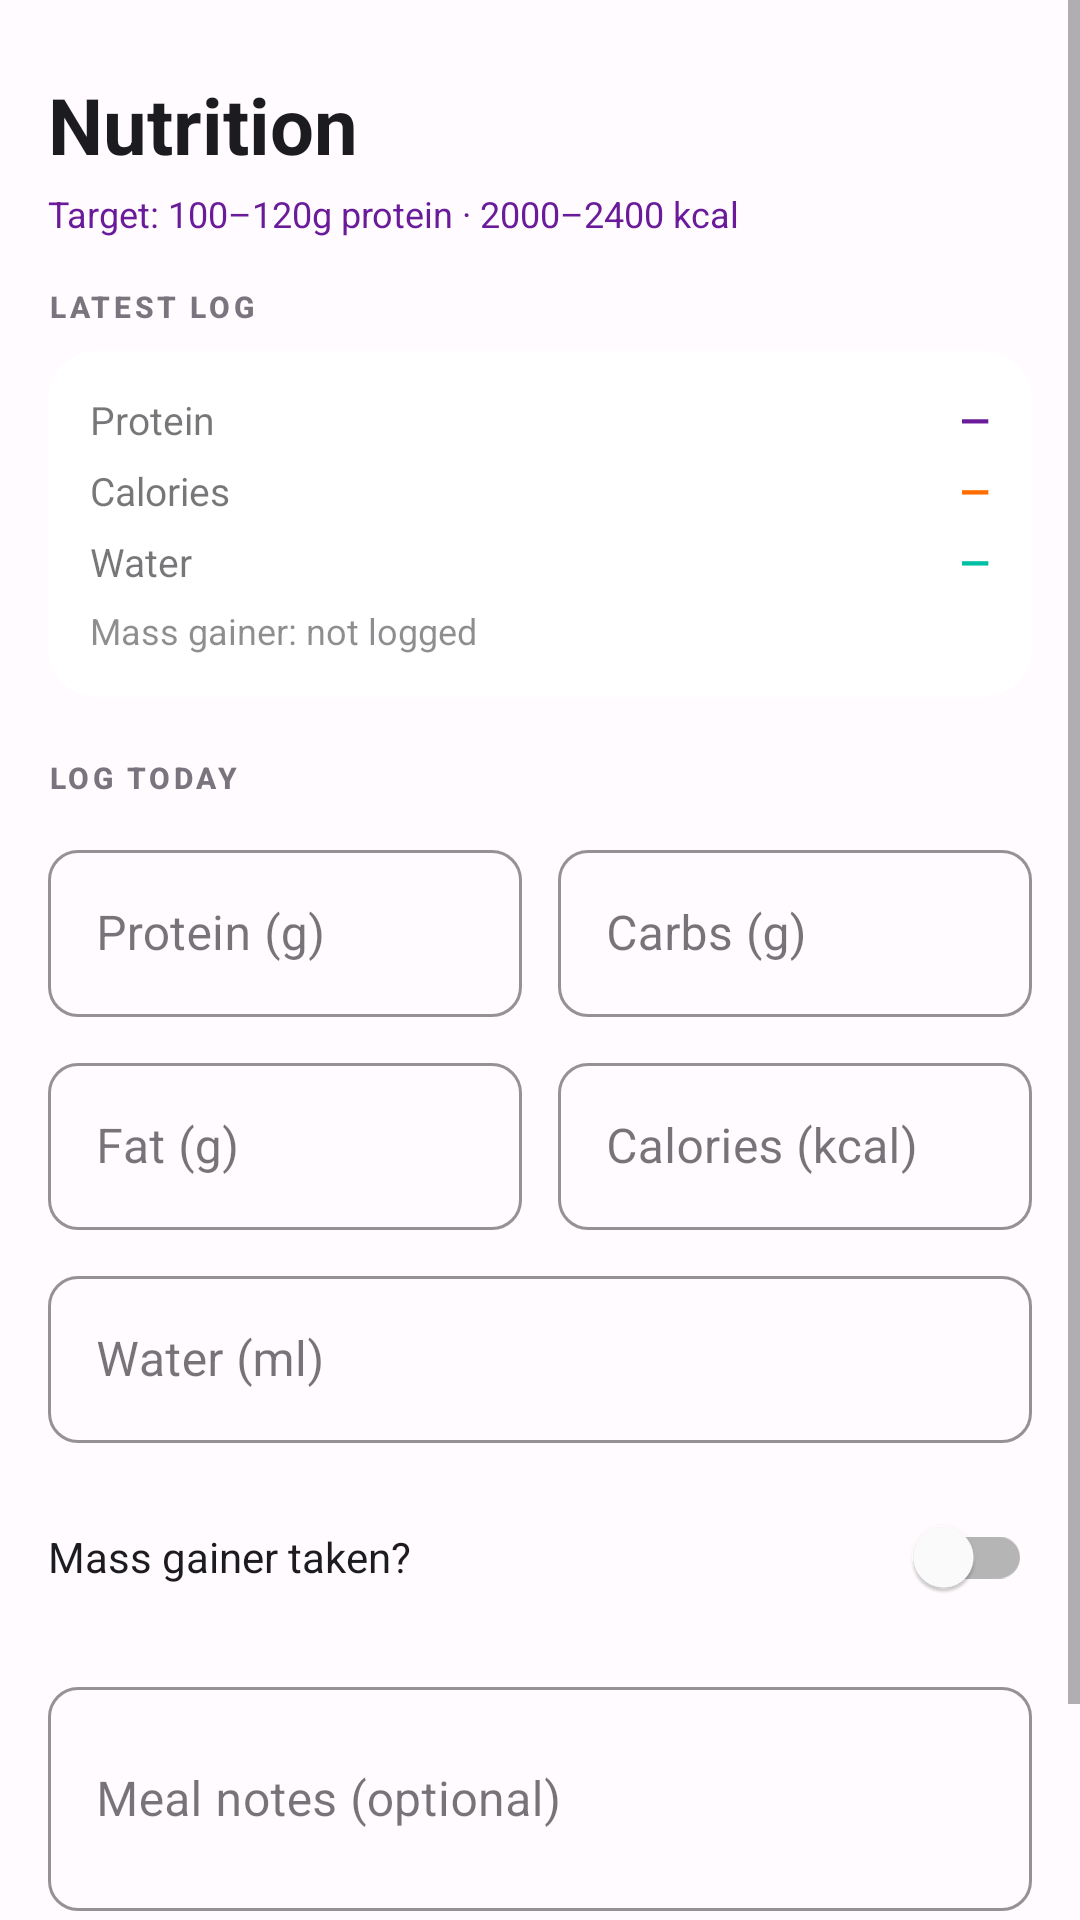

This screen was rendered from an Android layout file. Write that file and the resources it references.
<!-- AndroidManifest.xml: application theme Theme.FitHer -->
<!-- res/layout/fragment_nutrition.xml -->
<?xml version="1.0" encoding="utf-8"?>
<ScrollView xmlns:android="http://schemas.android.com/apk/res/android"
    xmlns:app="http://schemas.android.com/apk/res-auto"
    android:layout_width="match_parent"
    android:layout_height="match_parent"
    android:background="?android:attr/colorBackground">

    <LinearLayout
        android:layout_width="match_parent"
        android:layout_height="wrap_content"
        android:orientation="vertical"
        android:padding="16dp">

        <TextView android:layout_width="wrap_content" android:layout_height="wrap_content"
            android:text="Nutrition" android:textSize="26sp" android:textStyle="bold"
            android:textColor="?attr/colorOnSurface" android:paddingTop="8dp" android:layout_marginBottom="4dp" />

        <TextView android:layout_width="wrap_content" android:layout_height="wrap_content"
            android:text="Target: 100–120g protein · 2000–2400 kcal"
            android:textSize="12sp" android:textColor="?attr/colorPrimary" android:layout_marginBottom="16dp" />

        
        <TextView android:layout_width="wrap_content" android:layout_height="wrap_content"
            android:text="LATEST LOG" style="@style/FitHer.SectionTitle" android:layout_marginBottom="8dp" />

        <androidx.cardview.widget.CardView android:layout_width="match_parent"
            android:layout_height="wrap_content" android:layout_marginBottom="20dp" style="@style/FitHer.Card">
            <LinearLayout android:layout_width="match_parent" android:layout_height="wrap_content"
                android:orientation="vertical" android:padding="14dp">
                <LinearLayout android:layout_width="match_parent" android:layout_height="wrap_content"
                    android:orientation="horizontal" android:layout_marginBottom="6dp">
                    <TextView android:layout_width="0dp" android:layout_height="wrap_content"
                        android:layout_weight="1" android:text="Protein" android:textSize="13sp" android:textColor="?attr/colorOnSurface" android:alpha="0.6" />
                    <TextView android:id="@+id/tvLatestProtein" android:layout_width="wrap_content"
                        android:layout_height="wrap_content" android:text="—"
                        android:textSize="13sp" android:textStyle="bold" android:textColor="?attr/colorPrimary" />
                </LinearLayout>
                <LinearLayout android:layout_width="match_parent" android:layout_height="wrap_content"
                    android:orientation="horizontal" android:layout_marginBottom="6dp">
                    <TextView android:layout_width="0dp" android:layout_height="wrap_content"
                        android:layout_weight="1" android:text="Calories" android:textSize="13sp" android:textColor="?attr/colorOnSurface" android:alpha="0.6" />
                    <TextView android:id="@+id/tvLatestCalories" android:layout_width="wrap_content"
                        android:layout_height="wrap_content" android:text="—"
                        android:textSize="13sp" android:textStyle="bold" android:textColor="@color/orange_accent" />
                </LinearLayout>
                <LinearLayout android:layout_width="match_parent" android:layout_height="wrap_content"
                    android:orientation="horizontal" android:layout_marginBottom="6dp">
                    <TextView android:layout_width="0dp" android:layout_height="wrap_content"
                        android:layout_weight="1" android:text="Water" android:textSize="13sp" android:textColor="?attr/colorOnSurface" android:alpha="0.6" />
                    <TextView android:id="@+id/tvLatestWater" android:layout_width="wrap_content"
                        android:layout_height="wrap_content" android:text="—"
                        android:textSize="13sp" android:textStyle="bold" android:textColor="@color/teal_accent" />
                </LinearLayout>
                <TextView android:id="@+id/tvMassGainerStatus" android:layout_width="wrap_content"
                    android:layout_height="wrap_content" android:text="Mass gainer: not logged"
                    android:textSize="12sp" android:textColor="?attr/colorOnSurface" android:alpha="0.5" />
            </LinearLayout>
        </androidx.cardview.widget.CardView>

        <TextView android:layout_width="wrap_content" android:layout_height="wrap_content"
            android:text="LOG TODAY" style="@style/FitHer.SectionTitle" android:layout_marginBottom="12dp" />

        <LinearLayout android:layout_width="match_parent" android:layout_height="wrap_content"
            android:orientation="horizontal">
            <com.google.android.material.textfield.TextInputLayout android:layout_width="0dp"
                android:layout_height="wrap_content" android:layout_weight="1" android:layout_marginEnd="6dp"
                android:hint="Protein (g)" style="@style/FitHer.TextInput" android:layout_marginBottom="10dp">
                <com.google.android.material.textfield.TextInputEditText android:id="@+id/etProtein"
                    android:layout_width="match_parent" android:layout_height="wrap_content"
                    android:inputType="numberDecimal" />
            </com.google.android.material.textfield.TextInputLayout>
            <com.google.android.material.textfield.TextInputLayout android:layout_width="0dp"
                android:layout_height="wrap_content" android:layout_weight="1" android:layout_marginStart="6dp"
                android:hint="Carbs (g)" style="@style/FitHer.TextInput" android:layout_marginBottom="10dp">
                <com.google.android.material.textfield.TextInputEditText android:id="@+id/etCarbs"
                    android:layout_width="match_parent" android:layout_height="wrap_content"
                    android:inputType="numberDecimal" />
            </com.google.android.material.textfield.TextInputLayout>
        </LinearLayout>

        <LinearLayout android:layout_width="match_parent" android:layout_height="wrap_content"
            android:orientation="horizontal">
            <com.google.android.material.textfield.TextInputLayout android:layout_width="0dp"
                android:layout_height="wrap_content" android:layout_weight="1" android:layout_marginEnd="6dp"
                android:hint="Fat (g)" style="@style/FitHer.TextInput" android:layout_marginBottom="10dp">
                <com.google.android.material.textfield.TextInputEditText android:id="@+id/etFat"
                    android:layout_width="match_parent" android:layout_height="wrap_content"
                    android:inputType="numberDecimal" />
            </com.google.android.material.textfield.TextInputLayout>
            <com.google.android.material.textfield.TextInputLayout android:layout_width="0dp"
                android:layout_height="wrap_content" android:layout_weight="1" android:layout_marginStart="6dp"
                android:hint="Calories (kcal)" style="@style/FitHer.TextInput" android:layout_marginBottom="10dp">
                <com.google.android.material.textfield.TextInputEditText android:id="@+id/etCalories"
                    android:layout_width="match_parent" android:layout_height="wrap_content"
                    android:inputType="numberDecimal" />
            </com.google.android.material.textfield.TextInputLayout>
        </LinearLayout>

        <com.google.android.material.textfield.TextInputLayout android:layout_width="match_parent"
            android:layout_height="wrap_content" android:hint="Water (ml)"
            style="@style/FitHer.TextInput" android:layout_marginBottom="14dp">
            <com.google.android.material.textfield.TextInputEditText android:id="@+id/etWater"
                android:layout_width="match_parent" android:layout_height="wrap_content"
                android:inputType="numberDecimal" />
        </com.google.android.material.textfield.TextInputLayout>

        <LinearLayout android:layout_width="match_parent" android:layout_height="wrap_content"
            android:orientation="horizontal" android:gravity="center_vertical" android:layout_marginBottom="6dp">
            <TextView android:layout_width="0dp" android:layout_height="wrap_content"
                android:layout_weight="1" android:text="Mass gainer taken?"
                android:textSize="14sp" android:textColor="?attr/colorOnSurface" />
            <com.google.android.material.switchmaterial.SwitchMaterial
                android:id="@+id/switchMassGainer"
                android:layout_width="wrap_content" android:layout_height="wrap_content" />
        </LinearLayout>

        <LinearLayout android:id="@+id/layoutMassGainerAmount" android:layout_width="match_parent"
            android:layout_height="wrap_content" android:orientation="vertical" android:visibility="gone">
            <com.google.android.material.textfield.TextInputLayout android:layout_width="match_parent"
                android:layout_height="wrap_content" android:hint="Servings (recommended: 1)"
                style="@style/FitHer.TextInput" android:layout_marginBottom="8dp">
                <com.google.android.material.textfield.TextInputEditText android:id="@+id/etMassGainerServings"
                    android:layout_width="match_parent" android:layout_height="wrap_content"
                    android:inputType="numberDecimal" android:text="1" />
            </com.google.android.material.textfield.TextInputLayout>
            <TextView android:id="@+id/tvMassGainerWarning" android:layout_width="match_parent"
                android:layout_height="wrap_content"
                android:text="⚠ Max 1 serving per day on training days only."
                android:textSize="12sp" android:textColor="@color/coral_primary"
                android:background="@color/coral_light" android:padding="10dp"
                android:layout_marginBottom="10dp" android:visibility="gone" />
        </LinearLayout>

        <com.google.android.material.textfield.TextInputLayout android:layout_width="match_parent"
            android:layout_height="wrap_content" android:hint="Meal notes (optional)"
            style="@style/FitHer.TextInput" android:layout_marginBottom="16dp" android:layout_marginTop="8dp">
            <com.google.android.material.textfield.TextInputEditText android:id="@+id/etMealNotes"
                android:layout_width="match_parent" android:layout_height="wrap_content"
                android:inputType="textMultiLine" android:minLines="2" />
        </com.google.android.material.textfield.TextInputLayout>

        <com.google.android.material.button.MaterialButton
            android:id="@+id/btnLogNutrition"
            android:layout_width="match_parent" android:layout_height="52dp"
            android:text="Log Today's Nutrition"
            style="@style/FitHer.Button.Primary" />
    </LinearLayout>
</ScrollView>
<!-- resources referenced by this layout -->
<resources>
  <color name="coral_light">#FFF0EA</color>
  <color name="coral_primary">#FF7F50</color>
  <color name="orange_accent">#FF6D00</color>
  <color name="teal_accent">#00BFA5</color>
  <style name="FitHer.Button.Primary" parent="Widget.MaterialComponents.Button">
          <item name="backgroundTint">@color/purple_primary</item>
          <item name="android:textColor">@color/white</item>
          <item name="cornerRadius">12dp</item>
          <item name="android:paddingTop">12dp</item>
          <item name="android:paddingBottom">12dp</item>
          <item name="android:textSize">14sp</item>
          <item name="android:letterSpacing">0.02</item>
          <item name="rippleColor">@color/purple_medium</item>
          <item name="elevation">2dp</item>
      </style>
  <style name="FitHer.Card" parent="Widget.MaterialComponents.CardView">
          <item name="cardElevation">0dp</item>
          <item name="strokeWidth">1dp</item>
          <item name="strokeColor">@color/gray_light</item>
          <item name="cardCornerRadius">16dp</item>
          <item name="cardBackgroundColor">@color/colorSurface</item>
      </style>
  <style name="FitHer.SectionTitle" parent="TextAppearance.MaterialComponents.Subtitle2">
          <item name="android:textColor">@color/gray_mid</item>
          <item name="android:textSize">10sp</item>
          <item name="android:letterSpacing">0.12</item>
          <item name="android:textStyle">bold</item>
      </style>
  <style name="FitHer.TextInput" parent="Widget.MaterialComponents.TextInputLayout.OutlinedBox">
          <item name="boxStrokeColor">@color/purple_primary</item>
          <item name="hintTextColor">@color/purple_primary</item>
          <item name="boxCornerRadiusTopStart">10dp</item>
          <item name="boxCornerRadiusTopEnd">10dp</item>
          <item name="boxCornerRadiusBottomStart">10dp</item>
          <item name="boxCornerRadiusBottomEnd">10dp</item>
      </style>
  <color name="purple_primary">#6A1B9A</color>
  <color name="white">#FFFFFF</color>
  <color name="purple_medium">#8E24AA</color>
  <color name="gray_light">#E7E0EC</color>
  <color name="colorSurface">#FFFFFF</color>
  <color name="gray_mid">#79747E</color>
  <color name="purple_dark">#4A148C</color>
  <color name="pink_accent">#E91E8C</color>
  <color name="gray_dark">#1C1B1F</color>
  <color name="colorBackground">#FFFBFE</color>
  <style name="Widget.FitHer.BottomNav" parent="Widget.MaterialComponents.BottomNavigationView">
          <item name="itemIconTint">@color/nav_item_color</item>
          <item name="itemTextColor">@color/nav_item_color</item>
          <item name="android:background">@color/colorSurface</item>
          <item name="elevation">8dp</item>
          <item name="itemRippleColor">@color/purple_surface</item>
      </style>
  <style name="FitHer.Chip" parent="Widget.MaterialComponents.Chip.Filter">
          <item name="chipBackgroundColor">@color/purple_surface</item>
          <item name="chipStrokeColor">@color/purple_primary</item>
          <item name="chipStrokeWidth">1dp</item>
          <item name="android:textColor">@color/purple_primary</item>
          <item name="checkedIconTint">@color/purple_primary</item>
      </style>
  <color name="purple_surface">#F3E5F5</color>
</resources>
